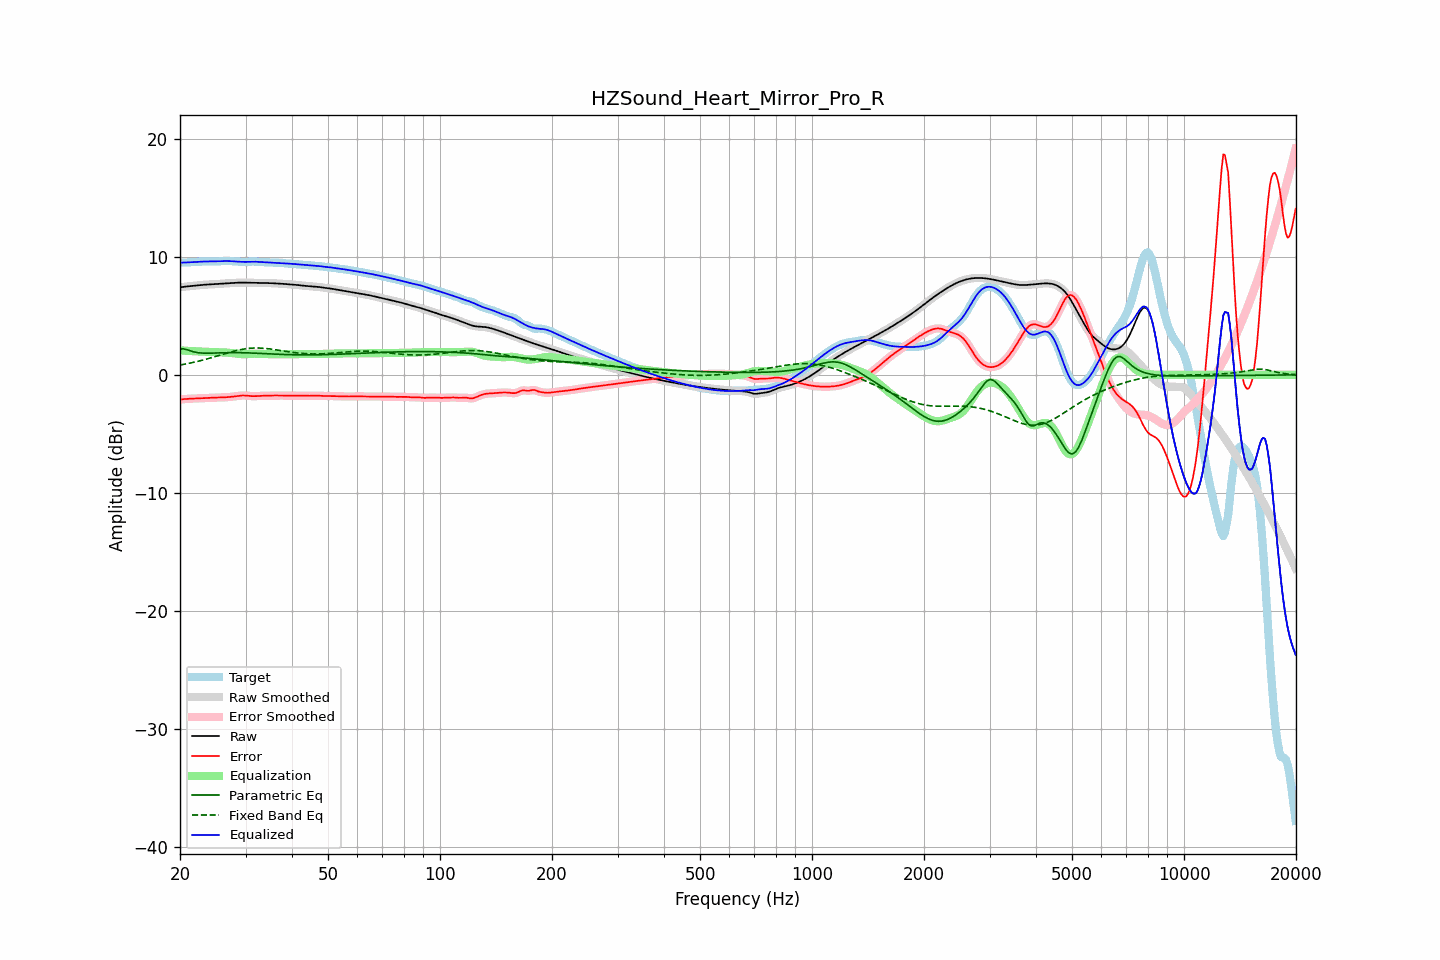

Source data for this figure (header and first rows):
frequency, raw, error, smoothed, error_smoothed, equalization, parametric_eq, fixed_band_eq, equalized_raw, equalized_smoothed, target
20.00, 7.42, -2.09, 7.42, -2.09, 2.08, 2.19, 0.83, 9.51, 9.51, 9.51
20.20, 7.44, -2.07, 7.44, -2.07, 2.07, 2.20, 0.86, 9.52, 9.52, 9.52
20.40, 7.46, -2.06, 7.46, -2.06, 2.06, 2.21, 0.88, 9.52, 9.52, 9.52
20.61, 7.48, -2.05, 7.48, -2.05, 2.05, 2.18, 0.91, 9.53, 9.53, 9.52
20.81, 7.49, -2.04, 7.49, -2.04, 2.04, 2.15, 0.93, 9.53, 9.53, 9.53
21.02, 7.51, -2.03, 7.51, -2.03, 2.03, 2.10, 0.96, 9.54, 9.54, 9.54
21.23, 7.52, -2.02, 7.52, -2.02, 2.02, 2.06, 0.99, 9.54, 9.54, 9.54
21.44, 7.53, -2.02, 7.53, -2.02, 2.02, 2.01, 1.02, 9.55, 9.55, 9.55
21.66, 7.55, -2.01, 7.55, -2.01, 2.01, 1.97, 1.05, 9.56, 9.56, 9.56
21.87, 7.56, -2.00, 7.56, -2.00, 2.00, 1.94, 1.08, 9.56, 9.56, 9.56
22.09, 7.57, -2.00, 7.57, -2.00, 2.00, 1.91, 1.11, 9.57, 9.57, 9.57
22.31, 7.59, -1.99, 7.59, -1.99, 1.99, 1.89, 1.15, 9.58, 9.58, 9.58
22.54, 7.60, -1.99, 7.60, -1.99, 1.99, 1.87, 1.18, 9.59, 9.59, 9.59
22.76, 7.62, -1.98, 7.62, -1.98, 1.98, 1.86, 1.21, 9.60, 9.60, 9.60
22.99, 7.63, -1.98, 7.63, -1.98, 1.98, 1.85, 1.25, 9.61, 9.61, 9.61
23.22, 7.64, -1.97, 7.64, -1.97, 1.97, 1.84, 1.28, 9.61, 9.61, 9.61
23.45, 7.65, -1.97, 7.65, -1.97, 1.96, 1.84, 1.32, 9.61, 9.61, 9.61
23.69, 7.66, -1.96, 7.66, -1.96, 1.96, 1.84, 1.36, 9.61, 9.61, 9.61
23.92, 7.66, -1.95, 7.66, -1.95, 1.95, 1.84, 1.40, 9.61, 9.61, 9.61
24.16, 7.67, -1.94, 7.67, -1.94, 1.94, 1.84, 1.44, 9.61, 9.61, 9.61
24.40, 7.68, -1.93, 7.68, -1.93, 1.94, 1.84, 1.47, 9.61, 9.61, 9.61
24.65, 7.68, -1.93, 7.68, -1.93, 1.93, 1.85, 1.51, 9.61, 9.61, 9.61
24.89, 7.69, -1.92, 7.69, -1.92, 1.93, 1.85, 1.56, 9.62, 9.62, 9.61
25.14, 7.70, -1.92, 7.70, -1.92, 1.92, 1.86, 1.60, 9.62, 9.62, 9.62
25.39, 7.71, -1.92, 7.71, -1.92, 1.92, 1.86, 1.64, 9.63, 9.63, 9.63
25.65, 7.72, -1.92, 7.72, -1.92, 1.91, 1.87, 1.68, 9.63, 9.63, 9.64
25.91, 7.73, -1.91, 7.73, -1.91, 1.91, 1.87, 1.72, 9.64, 9.64, 9.64
26.16, 7.74, -1.91, 7.74, -1.91, 1.91, 1.87, 1.76, 9.65, 9.65, 9.65
26.43, 7.75, -1.90, 7.75, -1.90, 1.90, 1.88, 1.80, 9.65, 9.65, 9.65
26.69, 7.76, -1.89, 7.76, -1.89, 1.89, 1.88, 1.84, 9.65, 9.65, 9.65
26.96, 7.77, -1.88, 7.77, -1.88, 1.88, 1.88, 1.88, 9.65, 9.65, 9.65
27.23, 7.78, -1.87, 7.78, -1.87, 1.87, 1.89, 1.92, 9.64, 9.64, 9.65
27.50, 7.78, -1.86, 7.78, -1.86, 1.85, 1.89, 1.96, 9.64, 9.64, 9.64
27.77, 7.79, -1.84, 7.79, -1.84, 1.84, 1.89, 1.99, 9.63, 9.63, 9.63
28.05, 7.80, -1.82, 7.80, -1.82, 1.82, 1.89, 2.03, 9.62, 9.62, 9.63
28.33, 7.81, -1.80, 7.81, -1.80, 1.80, 1.89, 2.06, 9.61, 9.61, 9.61
28.62, 7.82, -1.79, 7.82, -1.79, 1.78, 1.89, 2.09, 9.60, 9.60, 9.60
28.90, 7.82, -1.77, 7.82, -1.77, 1.77, 1.88, 2.12, 9.59, 9.59, 9.59
29.19, 7.82, -1.75, 7.82, -1.75, 1.76, 1.88, 2.15, 9.58, 9.58, 9.58
29.48, 7.82, -1.74, 7.82, -1.75, 1.76, 1.88, 2.17, 9.58, 9.58, 9.57
29.78, 7.82, -1.75, 7.82, -1.75, 1.76, 1.88, 2.20, 9.58, 9.58, 9.57
30.08, 7.82, -1.75, 7.82, -1.75, 1.76, 1.87, 2.22, 9.58, 9.58, 9.57
30.38, 7.81, -1.77, 7.81, -1.77, 1.77, 1.87, 2.24, 9.58, 9.58, 9.58
30.68, 7.81, -1.78, 7.81, -1.78, 1.78, 1.86, 2.25, 9.59, 9.59, 9.59
30.99, 7.80, -1.80, 7.81, -1.79, 1.79, 1.86, 2.26, 9.59, 9.59, 9.60
31.30, 7.80, -1.80, 7.80, -1.80, 1.79, 1.85, 2.27, 9.59, 9.59, 9.61
31.61, 7.80, -1.81, 7.80, -1.81, 1.80, 1.84, 2.28, 9.60, 9.60, 9.61
31.93, 7.80, -1.80, 7.80, -1.80, 1.80, 1.84, 2.28, 9.59, 9.59, 9.60
32.24, 7.79, -1.79, 7.79, -1.79, 1.79, 1.83, 2.28, 9.59, 9.59, 9.59
32.57, 7.79, -1.78, 7.79, -1.78, 1.79, 1.83, 2.28, 9.58, 9.58, 9.58
32.89, 7.79, -1.78, 7.79, -1.78, 1.78, 1.82, 2.27, 9.57, 9.57, 9.56
33.22, 7.79, -1.77, 7.79, -1.77, 1.78, 1.81, 2.27, 9.56, 9.56, 9.56
33.55, 7.79, -1.77, 7.79, -1.77, 1.77, 1.81, 2.26, 9.56, 9.56, 9.55
33.89, 7.78, -1.77, 7.78, -1.77, 1.76, 1.80, 2.24, 9.55, 9.55, 9.55
34.23, 7.78, -1.76, 7.78, -1.76, 1.76, 1.79, 2.23, 9.54, 9.54, 9.55
34.57, 7.78, -1.76, 7.78, -1.76, 1.76, 1.78, 2.22, 9.54, 9.54, 9.54
34.92, 7.78, -1.75, 7.78, -1.75, 1.75, 1.78, 2.20, 9.53, 9.53, 9.53
35.27, 7.77, -1.75, 7.77, -1.75, 1.75, 1.77, 2.18, 9.52, 9.52, 9.52
35.62, 7.77, -1.75, 7.77, -1.75, 1.75, 1.76, 2.16, 9.52, 9.52, 9.51
35.97, 7.76, -1.75, 7.76, -1.75, 1.75, 1.76, 2.14, 9.51, 9.51, 9.51
... 635 more rows
